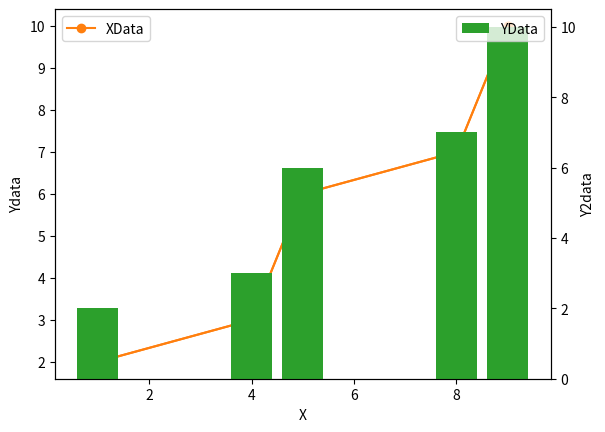

Source code (Python):
import matplotlib.pyplot as plt

# 산점도 그래프 그리기

""" x = 1
y = 1

plt.scatter(1, 1)
plt.scatter(x + 1,y + 1)
plt.scatter(x + 1,y + 2)
plt.scatter(x + 4,y + 1)
plt.scatter(x + 3,y + 1)
plt.scatter(x + 4,y + 3)



# 포인트 설정

#         {x}{y}{포인트크기}{색상설정}{투명}
plt.scatter(x+1.5, y+1.5, 100, "C1", alpha=0.5)
plt.scatter(x+2.5, y+1.5, 150, "red", alpha=0.5)
plt.scatter(x+3.5, y+1.5, 200, "blue", alpha=0.5)

# 컬러맵 설정

# plt.scatter(x+4.5, y+1.5, 200, 4, alpha=0.5, cmap="cividis")
# plt.scatter(x+4.5, y+1.5, 200, 4, alpha=0.5, cmap="Spectral")
# plt.scatter(x+4.5, y+1.5, 200, 4, alpha=0.5, cmap="viridis")
# plt.scatter(x+4.5, y+1.5, 200, 4, alpha=0.5, cmap="plasma")
# plt.scatter(x+4.5, y+1.5, 200, 4, alpha=0.5, cmap="inferno")
# plt.scatter(x+4.5, y+1.5, 200, 4, alpha=0.5, cmap="magma")
plt.colorbar() """

# 히스토그램 그리기
""" import numpy as np
rn = np.random.randint(1, 30, size = 20)
print(rn)

# plt.hist({data}, bins={구간수})
plt.hist(rn, bins=10, label="def")
plt.legend()
plt.show()

# 그래프 스타일 설정

# 라벨 설정
plt.hist(rn,  bins=10, label="def") 

# 투명도 설정
plt.hist(rn,  bins=10, label="def", alpha=0.5)

# 그래프 스타일 설정
plt.hist(rn,  bins=10, label="def", alpha=0.5, histtype="step")
plt.hist(rn,  bins=10, label="def", alpha=0.5, histtype="stepfield")
 """
#파이챠트 그리기

""" rate = [30, 40, 20, 10]
labels = ["Alpha", "Beta", "Gamma", "Delta"]

# plat.pie({data})
plt.pie(rate)

plt.show()

# 라벨 표시

plt.pie(rate, labels=labels)

# 퍼센트 표시

plt.pie(rate, labels=labels, autopct='%.1d%%')
plt.pie(rate, labels=labels, autopct='%.1f%%')

# 시작각도 설정

plt.pie(rate, labels=labels, autopct='%.1f%%', startangle=0)
plt.pie(rate, labels=labels, autopct='%.1f%%', startangle=90)
plt.pie(rate, labels=labels, autopct='%.1f%%', startangle=270)

# 시작방향 설정

#                                                            시계방향으로 시작
plt.pie(rate, labels=labels, autopct='%.1f%%', startangle=0, counterclock=False)
# plt.pie(rate, labels=labels, autopct='%.1f%%', startangle=90, counterclock=False)
# plt.pie(rate, labels=labels, autopct='%.1f%%', startangle=180, counterclock=False)

# 공백 설정

plt.pie(rate, labels=labels, autopct='%.1f%%', explode=[0, 0, 0, 0])
# plt.pie(rate, labels=labels, autopct='%.1f%%', explode=[1, 1, 1, 1])
# plt.pie(rate, labels=labels, autopct='%.1f%%', explode=[0.1, 0.1, 0.1, 0.1])

# 패널 스타일 설정

# 사용가능한 스타일 키
print(plt.style.available)

# plt.style.use("bmh")
# plt.style.use("ggplot")
# plt.style.use("classic")
# plt.style.use("Solarize_Light2")
# plt.style.use("dark_background")
# plt.style.use("fast")
 """
# 포맷 설정

"""

# 패널 사이즈 적용

plt.rcParams['figure.figsize'] = (6, 3)
# plt.rcParams['figure.figsize'] = (4, 3)

# 전체 폰트 사이즈 적용

plt.rcParams['font.size'] = 15

# 선 두께 설정

plt.rcParams['lines.linewidth'] = 5

# 선 스타일 설정

plt.rcParams['lines.linestyle'] = '--'

# 눈금 설정

# 위 눈금 설정
plt.rcParams['xtick.top'] = True

# 오른 눈금 설정
plt.rcParams['ytick.right'] = True

# 안쪽으로 눈금 설정
plt.rcParams['xtick.direction'] = 'in'
plt.rcParams['ytick.direction'] = 'in'

# 눈금 길이
plt.rcParams['ytick.major.size'] = 12

# 세부 눈금
plt.rcParams['xtick.minor.visible'] = True 

plt.plot([2, 3, 6, 7, 10], [1, 4, 5, 8, 9])
"""

# 객체 할용

""" fig, ax = plt.subplots()

ax = fig.add_axes([1, 1, 0, 0]) 

# 다중 패널 객체 생성

fig, ax = plt.subplots(1, 1)

# 다중 패널 그래프 출력

x = [1,4,5,8,9]
y1 = [2,3,6,7,10]

fig, ax = plt.subplots(2, 2)

ax[0][0].plot(x, y1)
# ~
ax[1][1].plot(x, y1)

# 축 공유

fig, ax = plt.subplots(2, 2, sharex=True)
fig, ax = plt.subplots(2, 2, sharey=True)
 """
# Y축 동시 출력

""" # 사용 데이터
x = [1,4,5,8,9]

y1 = [2,3,6,7,10]
y2 = [10,8,6,4,2]

fig, ax1 = plt.subplots()
ax1.set_xlabel("X-Data")
ax1.set_ylabel("Y1")
ax1.plot(x, y1)

ax2 = ax1.twinx()
ax2.set_ylabel("Y2")
ax2.plot(x, y2)

# ax1 / ax2 개별 색상 설정

ax1.plot(x, y1, color="C1")
ax2.plot(x, y2, color="C2")

# ax1 / ax2 개별 라벨 출력

ax1.plot(x, y1, color="C1", label="y1 Data")
ax1.legend(loc="upper right")

ax2.plot(x, y2, color="C2", label="y2 Data")
ax2.legend(loc="upper left")
 """
# 이종 그래프 출력

x = [1,4,5,8,9]
y1 = [2,3,6,7,10]
y2 = [2,3,6,7,10]

fig, ax1 = plt.subplots()

ax1.plot(x, y1, "-o", color="C1")
ax1.set_xlabel("X")
ax1.set_ylabel("Ydata")

ax2 = ax1.twinx()
ax2.bar(x, y2, color="C2")
ax2.set_ylabel("Y2data")

# 2종 그래프 라벨 출력
ax1.plot(x, y1, "-o", color="C1", label="XData")
ax2.bar(x, y2, color="C2", label="YData")


ax1.legend(loc="upper left")
ax2.legend(loc="upper right")

































































































plt.show()
